Photos from the image-classification dataset "15_Scene_Cartoon" in the GitHub repository autumn-tilley/Cartoon-Classification-Exploration. Its 15 classes are: bedroom, coast, forest, highway, industrial, inside city, kitchen, living room, mountain, office, open country, store, street, suburb, tall building.

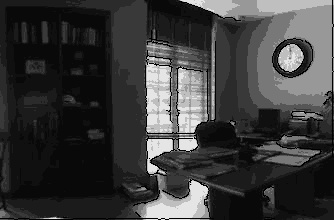
Label: office

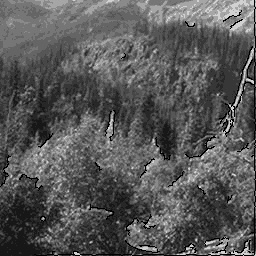
Label: forest

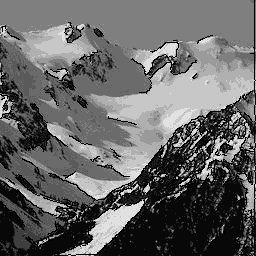
Label: mountain

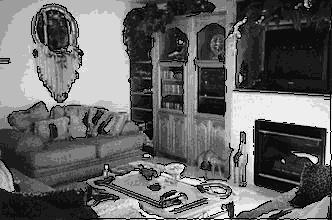
Label: living room

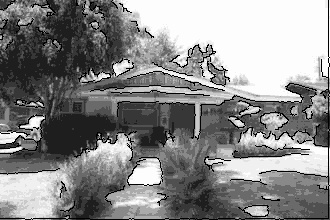
Label: suburb

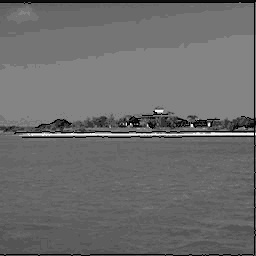
Label: coast
